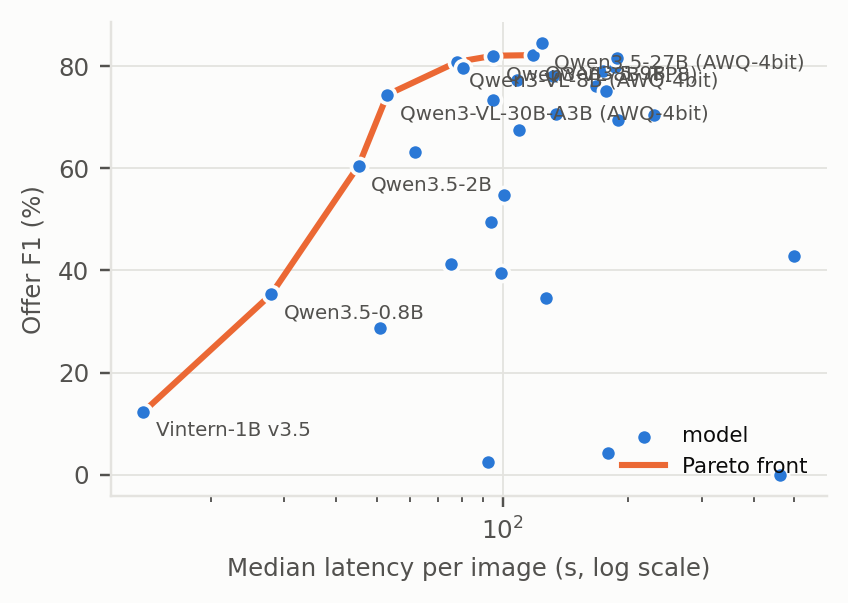

Source data for this figure (header and first rows):
model, offer_F1_strict, latency_median_s
erax_vl_2b, 0.04302, 178.6
erax_vl_7b, 0.3943, 98.92
gemma4_e2b, 0.6311, 61.64
gemma4_e4b, 0.7729, 108
glm46v_flash, 0.7056, 134
internvl35_1b, 0.2872, 50.97
internvl35_2b, 0.4945, 93.67
internvl35_4b, 0.751, 176.8
internvl35_8b, 0.7042, 231
mimo_vl_7b, 0.428, 500.5
minicpmv45, 0.6939, 188.8
ministral3_14b_fp8, 0.0, 462.6
ministral3_3b, 0.7345, 94.81
ministral3_8b, 0.7986, 186.2
molmo_7b, 0.02419, 92.52
ovis25_9b, 0.7605, 167.3
phi4_mm, 0.4125, 75.36
qwen25vl_7b, 0.6755, 109.8
qwen35_0p8b, 0.3534, 27.91
qwen35_27b_awq, 0.8446, 124.3
qwen35_2b, 0.6055, 45.2
qwen35_4b, 0.7963, 80.3
qwen35_9b, 0.8217, 118
qwen3vl_2b, 0.5474, 101.1
qwen3vl_30b_a3b_awq, 0.7443, 52.95
qwen3vl_32b_awq, 0.7915, 173.9
qwen3vl_4b, 0.7811, 132.4
qwen3vl_8b, 0.8156, 187.6
qwen3vl_8b_awq, 0.8085, 77.9
qwen3vl_8b_fp8, 0.8206, 95.08
vintern_1b, 0.1231, 13.78
vintern_3b_r, 0.346, 126.8
